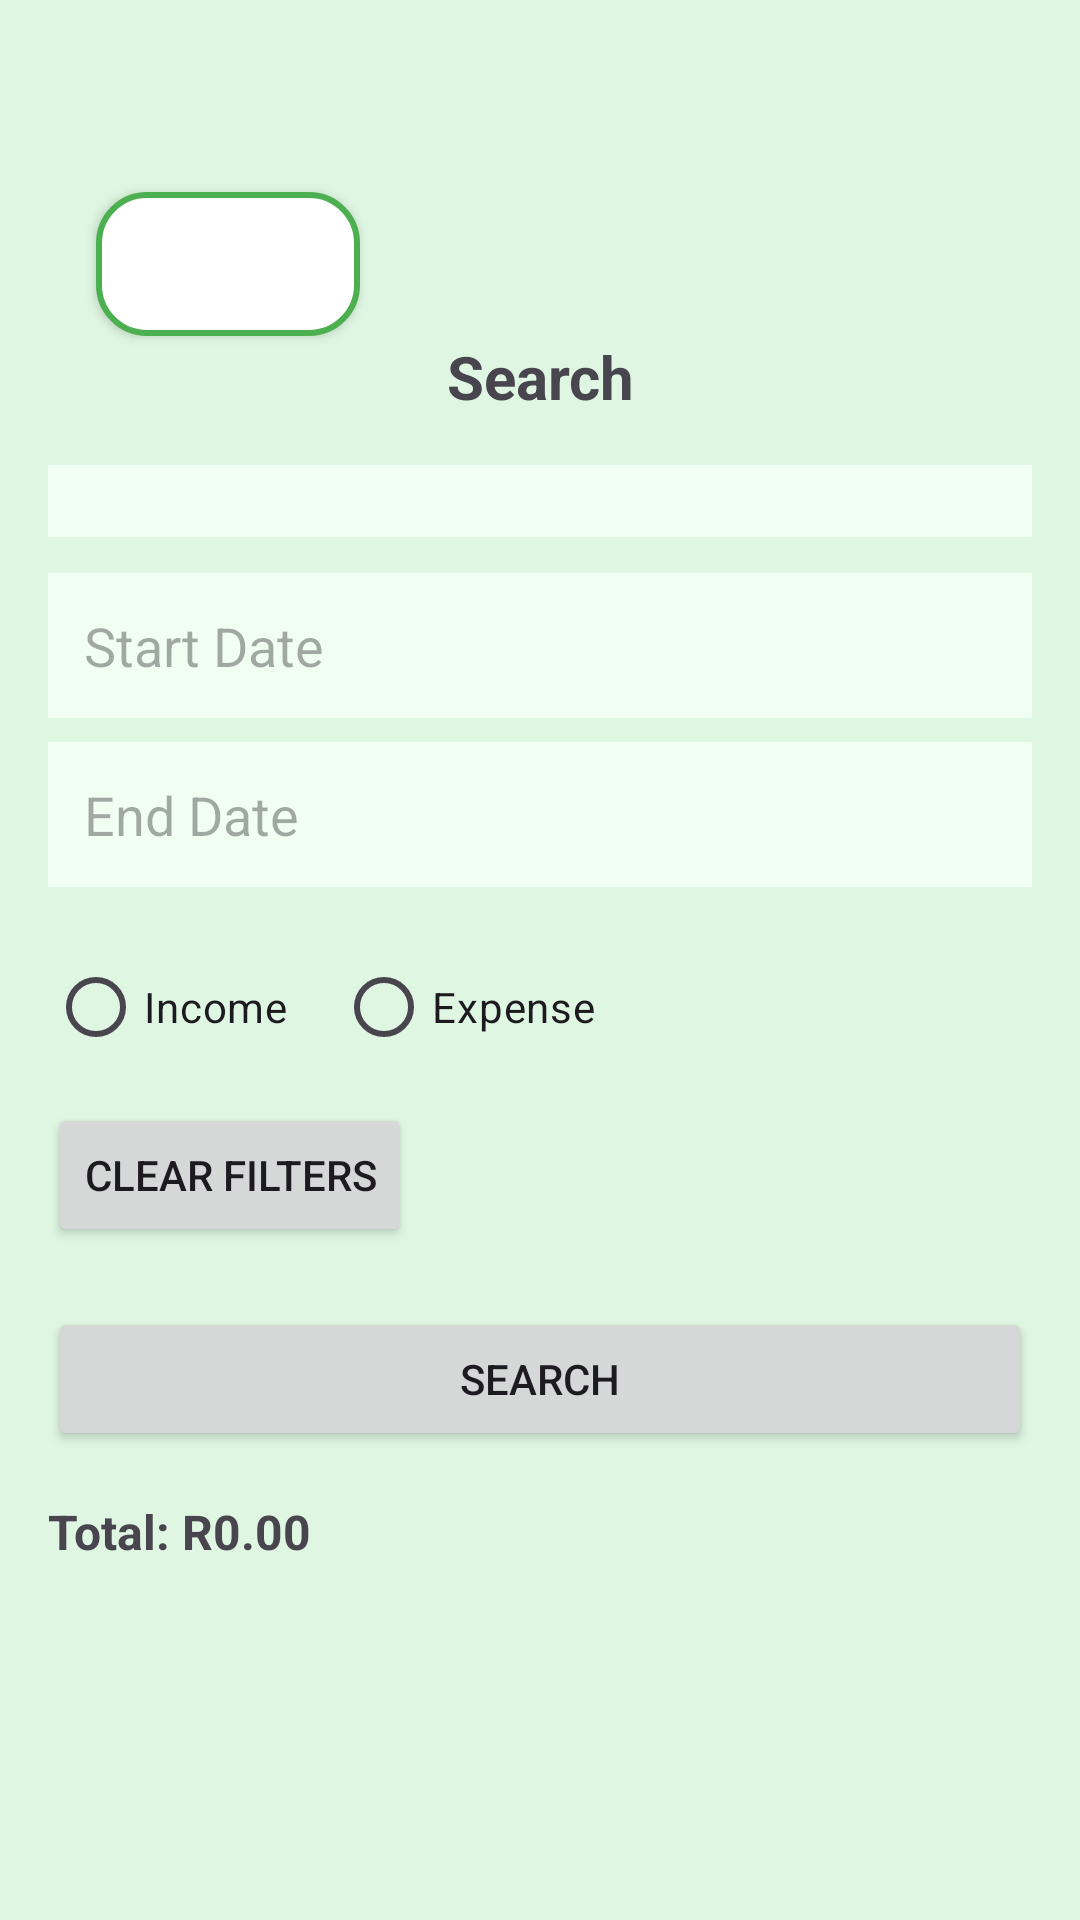

Write the Android layout XML for this screen, with the resource values it uses.
<!-- AndroidManifest.xml: application theme Theme.Moneyv1 -->
<!-- res/layout/view_entries.xml -->
<?xml version="1.0" encoding="utf-8"?>

<ScrollView xmlns:android="http://schemas.android.com/apk/res/android"
    xmlns:tools="http://schemas.android.com/tools"
    android:id="@+id/scrollView"
    android:layout_width="match_parent"
    android:layout_height="match_parent"
    android:background="@color/lightest_green"
    android:padding="16dp"
    tools:context=".ViewEntriesActivity">

    <LinearLayout
        android:orientation="vertical"
        android:layout_width="match_parent"
        android:layout_height="wrap_content">
        
        <Button
            android:id="@+id/backButton"
            android:layout_width="wrap_content"
            android:layout_height="wrap_content"
            android:text="Cancel"
            android:textColor="#FFFFFF"
            android:background="@drawable/cancel_button_background"
            android:textSize="16sp"
            android:textAllCaps="false"
            android:layout_alignParentTop="true"
            android:layout_alignParentStart="true"
            android:layout_marginStart="16dp"
            android:layout_marginTop="48dp"
            android:paddingStart="16dp"
            android:paddingEnd="16dp"
            android:paddingTop="8dp"
            android:paddingBottom="8dp" />

        
        <TextView
            android:id="@+id/tvSearchTitle"
            android:text="Search"
            android:textSize="20sp"
            android:textStyle="bold"
            android:gravity="center"
            android:layout_width="match_parent"
            android:layout_height="wrap_content"
            android:paddingBottom="16dp"/>

        
        <Spinner
            android:id="@+id/spinnerCategories"
            android:layout_width="match_parent"
            android:layout_height="wrap_content"
            android:background="@color/light_white"

            android:padding="12dp"
            />

        
        <EditText
            android:id="@+id/editStartDate"
            android:layout_width="match_parent"
            android:layout_height="wrap_content"
            android:hint="Start Date"
            android:focusable="false"
            android:background="@color/light_white"
            android:padding="12dp"
            android:layout_marginTop="12dp" />

        <EditText
            android:id="@+id/editEndDate"
            android:layout_width="match_parent"
            android:layout_height="wrap_content"
            android:hint="End Date"
            android:focusable="false"
            android:background="@color/light_white"
            android:padding="12dp"
            android:layout_marginTop="8dp" />

        
        <RadioGroup
            android:id="@+id/rgTransactionType"
            android:orientation="horizontal"
            android:layout_width="wrap_content"
            android:layout_height="wrap_content"
            android:layout_marginTop="16dp">

            <RadioButton
                android:id="@+id/rbIncome"
                android:layout_width="wrap_content"
                android:layout_height="wrap_content"
                android:text="Income" />

            <RadioButton
                android:id="@+id/rbExpense"
                android:layout_width="wrap_content"
                android:layout_height="wrap_content"
                android:text="Expense"
                android:layout_marginStart="16dp" />
        </RadioGroup>

        <Button
            android:id="@+id/btnClearFilters"
            android:layout_width="wrap_content"
            android:layout_height="wrap_content"
            android:text="Clear Filters"
            android:layout_marginTop="8dp"/>

        
        <Button
            android:id="@+id/btnSearch"
            android:layout_width="match_parent"
            android:layout_height="wrap_content"
            android:text="Search"
            android:layout_marginTop="20dp" />

        
        <TextView
            android:id="@+id/tvSummaryResult"
            android:layout_width="match_parent"
            android:layout_height="wrap_content"
            android:text="Total: R0.00"
            android:textStyle="bold"
            android:paddingTop="16dp"
            android:textSize="16sp"/>

        
        <androidx.recyclerview.widget.RecyclerView
            android:id="@+id/recyclerFilteredEntries"
            android:layout_width="match_parent"
            android:layout_height="wrap_content"
            android:paddingTop="8dp"/>
    </LinearLayout>
</ScrollView>
<!-- resources referenced by this layout -->
<resources>
  <color name="light_white">#F1FFF3</color>
  <color name="lightest_green">#DFF7E2</color>
  <!-- drawable cancel_button_background (drawable) -->
  <shape xmlns:android="http://schemas.android.com/apk/res/android">
      <solid android:color="#FFFFFF" />
      <stroke
          android:width="2dp"
          android:color="#4CAF50" />
      <corners android:radius="16dp" />
  </shape>
  <style name="Theme.Moneyv1" parent="Base.Theme.Moneyv1" />
  <style name="Base.Theme.Moneyv1" parent="Theme.Material3.DayNight.NoActionBar">
          
          
      </style>
</resources>
